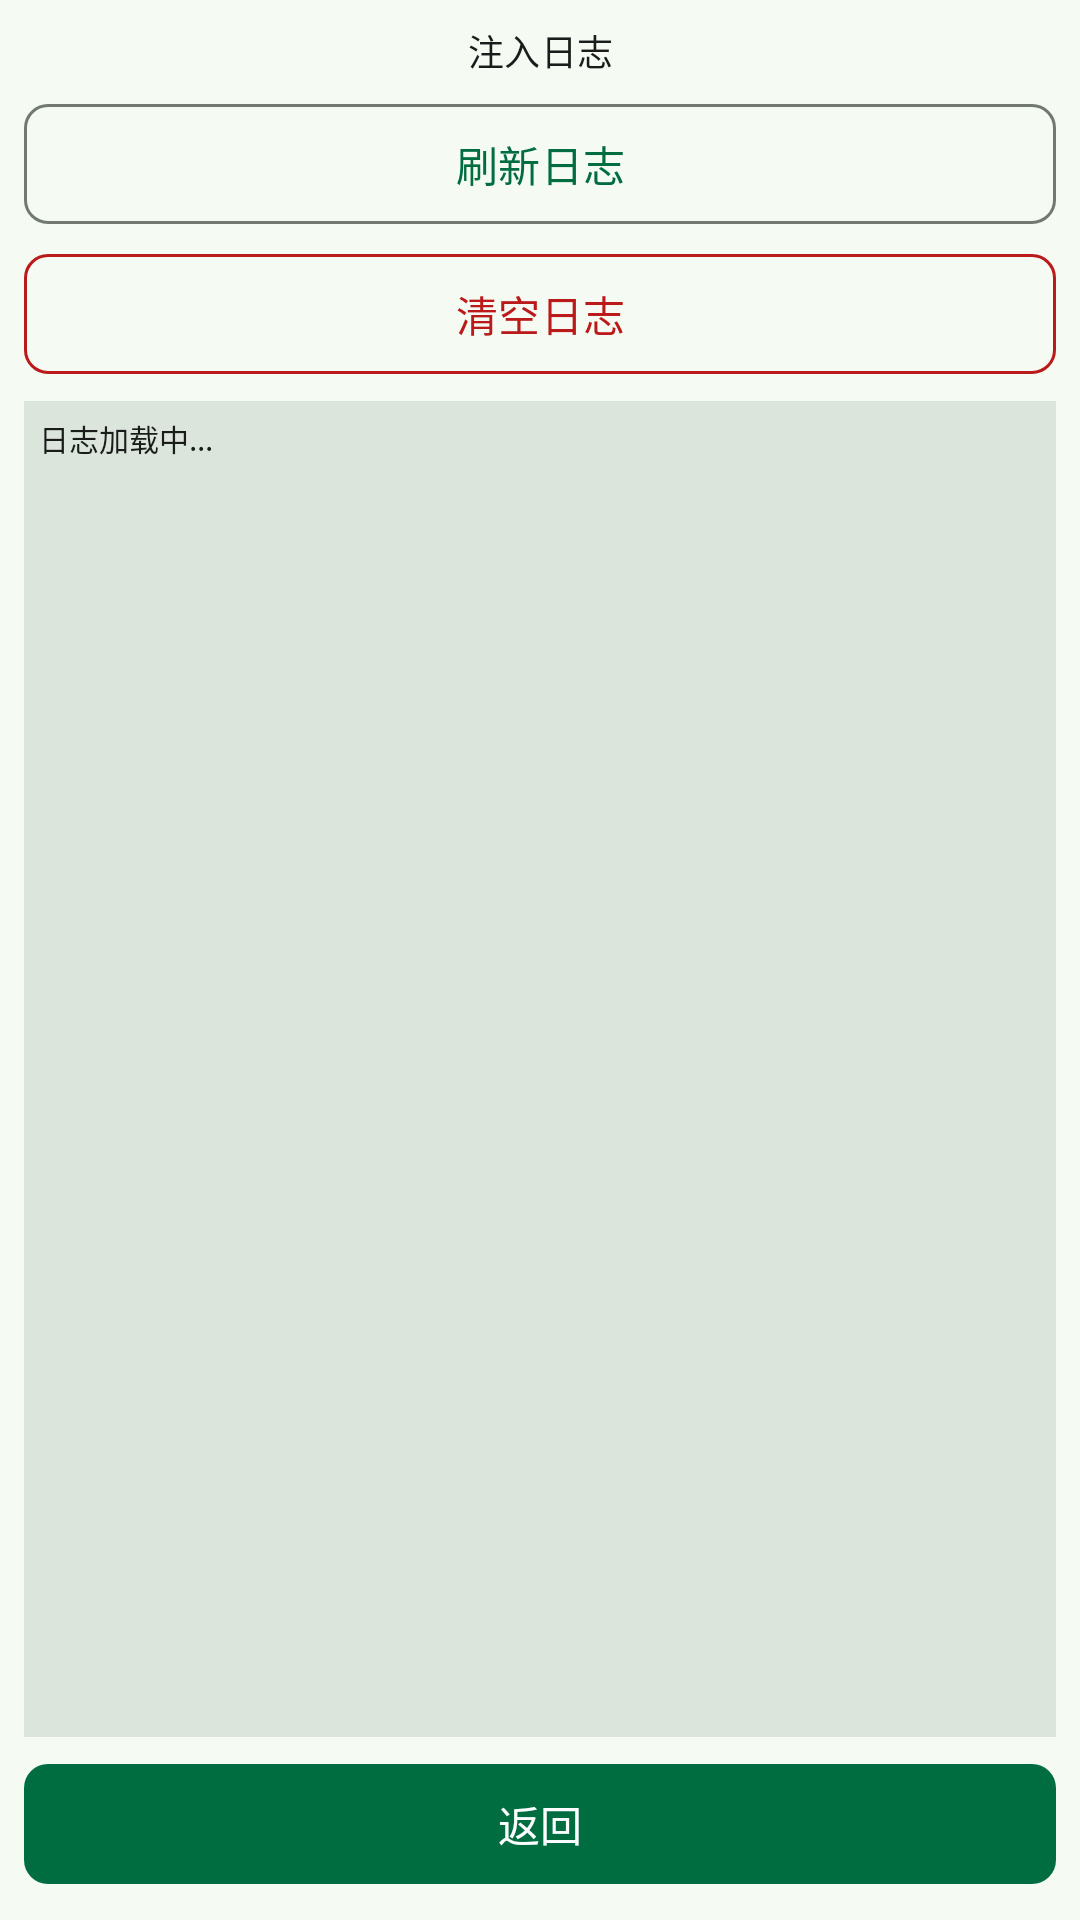

This screen was rendered from an Android layout file. Write that file and the resources it references.
<!-- AndroidManifest.xml: application theme Theme.LaoliHookTools -->
<!-- res/layout/activity_log.xml -->
<?xml version="1.0" encoding="utf-8"?>
<LinearLayout xmlns:android="http://schemas.android.com/apk/res/android"
    xmlns:app="http://schemas.android.com/apk/res-auto"
    android:layout_width="match_parent"
    android:layout_height="match_parent"
    android:orientation="vertical"
    android:background="@color/md_background"
    android:padding="@dimen/watch_screen_padding">

    <TextView
        android:layout_width="match_parent"
        android:layout_height="wrap_content"
        android:gravity="center"
        android:text="注入日志"
        android:textAppearance="?attr/textAppearanceTitleSmall"
        android:textColor="@color/md_on_surface" />

    <com.google.android.material.button.MaterialButton
        android:id="@+id/btnRefreshLog"
        style="?attr/materialButtonOutlinedStyle"
        android:layout_width="match_parent"
        android:layout_height="wrap_content"
        android:layout_marginTop="@dimen/space_sm"
        android:text="刷新日志"
        app:cornerRadius="@dimen/card_radius_small" />

    <com.google.android.material.button.MaterialButton
        android:id="@+id/btnClearLog"
        style="?attr/materialButtonOutlinedStyle"
        android:layout_width="match_parent"
        android:layout_height="wrap_content"
        android:layout_marginTop="@dimen/space_xs"
        android:text="清空日志"
        android:textColor="@color/md_error"
        app:cornerRadius="@dimen/card_radius_small"
        app:strokeColor="@color/md_error" />

    <ScrollView
        android:layout_width="match_parent"
        android:layout_height="0dp"
        android:layout_weight="1"
        android:layout_marginTop="@dimen/space_sm"
        android:background="@color/md_surface_variant"
        android:padding="@dimen/space_sm">

        <TextView
            android:id="@+id/tvLogContent"
            android:layout_width="match_parent"
            android:layout_height="wrap_content"
            android:fontFamily="monospace"
            android:textSize="10sp"
            android:textColor="@color/md_on_surface"
            android:textIsSelectable="true"
            android:text="日志加载中..." />

    </ScrollView>

    <com.google.android.material.button.MaterialButton
        android:id="@+id/btnBack"
        android:layout_width="match_parent"
        android:layout_height="wrap_content"
        android:layout_marginTop="@dimen/space_sm"
        android:text="返回"
        app:cornerRadius="@dimen/card_radius_small" />

</LinearLayout>
<!-- resources referenced by this layout -->
<resources>
  <color name="md_background">#F5FBF3</color>
  <color name="md_error">#BA1A1A</color>
  <color name="md_on_surface">#191C1A</color>
  <color name="md_surface_variant">#DCE5DC</color>
  <dimen name="card_radius_small">8dp</dimen>
  <dimen name="space_sm">5dp</dimen>
  <dimen name="space_xs">2dp</dimen>
  <dimen name="watch_screen_padding">8dp</dimen>
  <color name="md_primary">#006D40</color>
  <color name="md_on_primary">#FFFFFF</color>
  <color name="md_primary_container">#8DF8B7</color>
  <color name="md_on_primary_container">#002111</color>
  <color name="md_secondary">#4C6358</color>
  <color name="md_on_secondary">#FFFFFF</color>
  <color name="md_secondary_container">#CFE9DA</color>
  <color name="md_on_secondary_container">#092016</color>
  <color name="md_tertiary">#426278</color>
  <color name="md_on_tertiary">#FFFFFF</color>
  <color name="md_tertiary_container">#C7E7FF</color>
  <color name="md_on_tertiary_container">#001E2F</color>
  <color name="md_on_error">#FFFFFF</color>
  <color name="md_error_container">#FFDAD6</color>
  <color name="md_on_error_container">#410002</color>
  <color name="md_on_background">#191C1A</color>
  <color name="md_surface">#F5FBF3</color>
  <color name="md_on_surface_variant">#414942</color>
  <color name="md_outline">#717971</color>
  <color name="md_outline_variant">#C0C9C0</color>
  <!-- drawable bg_round_watch_window (drawable) -->
  <?xml version="1.0" encoding="utf-8"?>
  <layer-list xmlns:android="http://schemas.android.com/apk/res/android">
      <item android:drawable="@color/md_background" />
  </layer-list>
  <style name="ShapeAppearance.Laoli.Small" parent="">
          <item name="cornerFamily">rounded</item>
          <item name="cornerSize">12dp</item>
      </style>
  <style name="ShapeAppearance.Laoli.Medium" parent="">
          <item name="cornerFamily">rounded</item>
          <item name="cornerSize">16dp</item>
      </style>
  <style name="ShapeAppearance.Laoli.Large" parent="">
          <item name="cornerFamily">rounded</item>
          <item name="cornerSize">28dp</item>
      </style>
  <style name="TextAppearance.Laoli.TitleMedium" parent="TextAppearance.Material3.TitleMedium">
          <item name="android:textSize">13sp</item>
      </style>
  <style name="TextAppearance.Laoli.TitleSmall" parent="TextAppearance.Material3.TitleSmall">
          <item name="android:textSize">12sp</item>
      </style>
  <style name="TextAppearance.Laoli.BodyMedium" parent="TextAppearance.Material3.BodyMedium">
          <item name="android:textSize">11sp</item>
      </style>
  <style name="TextAppearance.Laoli.LabelMedium" parent="TextAppearance.Material3.LabelMedium">
          <item name="android:textSize">10sp</item>
      </style>
  <style name="TextAppearance.Laoli.LabelSmall" parent="TextAppearance.Material3.LabelSmall">
          <item name="android:textSize">9sp</item>
      </style>
</resources>
